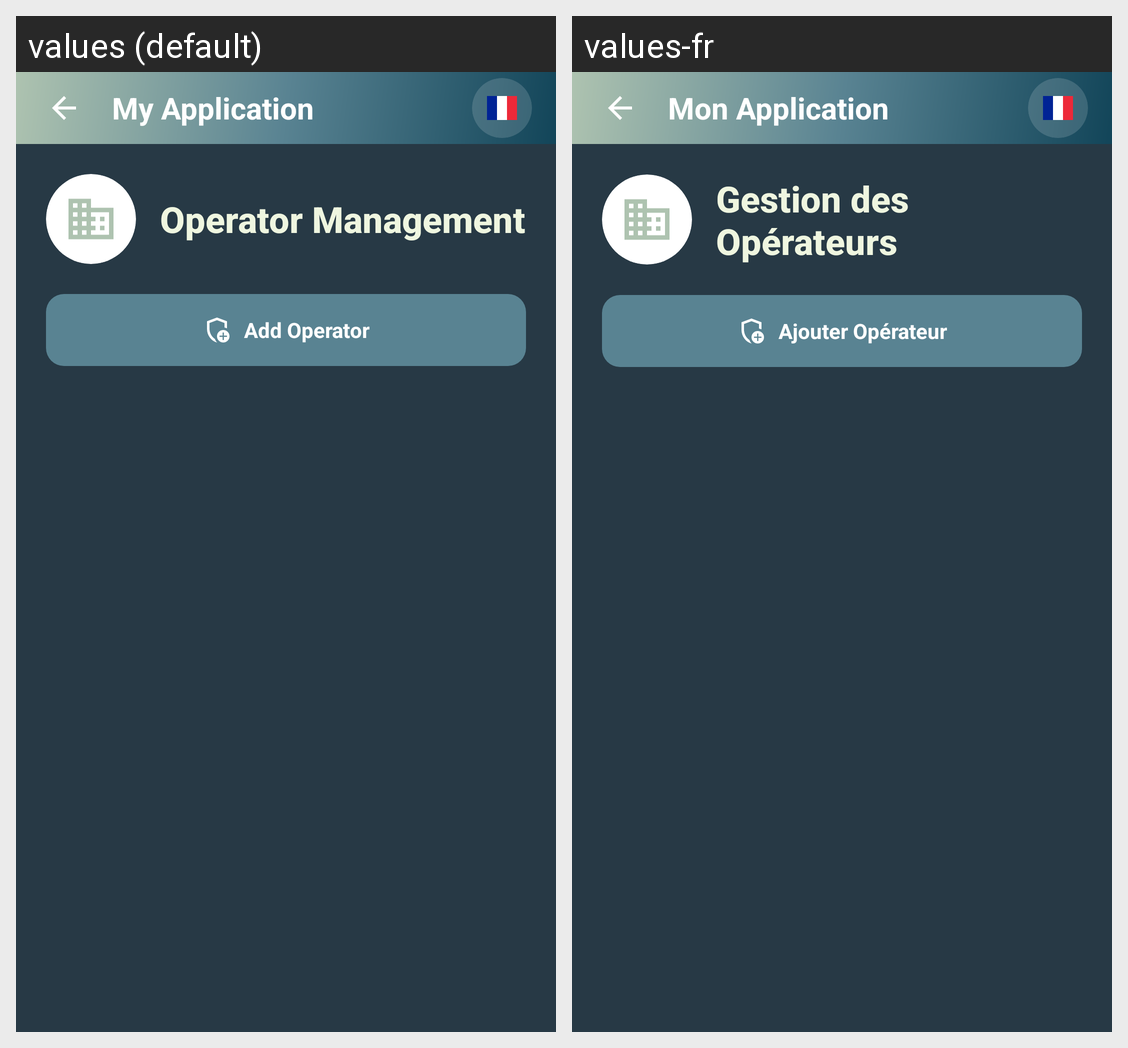

Locale-by-locale string values for the Android screen shown in this grid:
Android screen res/layout/activity_operator_management.xml rendered under 2 locales, left to right: values (default), values-fr. Device: Nexus 5 (rendered at 1080×1920; each locale shown at half size, 540×960, under a caption strip naming it); theme Theme.MyApplication.
Strings drawn on this screen, with the default value and each locale's value (text and hints the layout hard-codes, and strings that could not be matched under every locale, appear in the picture but are not listed):

operator_management
  values: Operator Management
  values-fr: Gestion des Opérateurs

add_operator
  values: Add Operator
  values-fr: Ajouter Opérateur

app_name
  values: My Application
  values-fr: Mon Application
